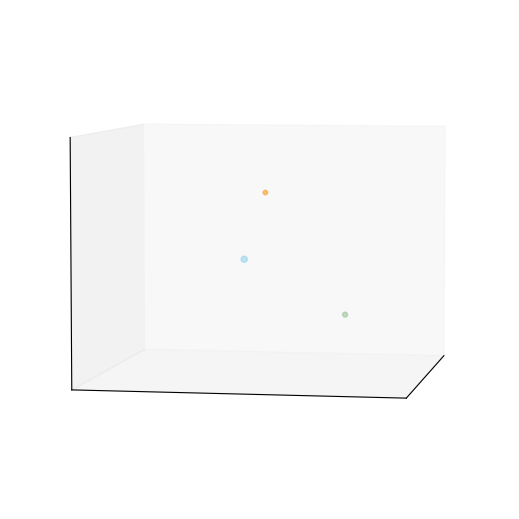

Source code (Python): (Note: this script raises an exception after producing the figure.)
import numpy as np
import pandas as pd
from random import choice
from string import ascii_lowercase

import matplotlib.pyplot as plt
import matplotlib.animation as animation

g = -9.81

class body:
    
    def __init__(self, 
                 position = [0.,0.,0.], 
                 velocity = [0.,0.,0.], 
                 mass = 1) -> None:
        self.position = np.array(position)
        self.velocity = np.array(velocity)
        self.mass = mass
        
        self.id = ''.join(choice(ascii_lowercase) for _ in range(5))
        
    def update(self, dv):
        self.velocity += 0.05*dv
        self.position += 0.05*self.velocity

def accelerate(p1, p2, p3, g = 9.81):
    a1 = -g*np.sum([p.mass*np.divide((p1.position - p.position),np.linalg.norm(p1.position - p.position)) for p in [p2, p3]],
                   axis = 0)
    a2 = -g*np.sum([p.mass*np.divide((p2.position - p.position),np.linalg.norm(p2.position - p.position)) for p in [p3, p1]],
                   axis = 0)
    a3 = -g*np.sum([p.mass*np.divide((p3.position - p.position),np.linalg.norm(p3.position - p.position)) for p in [p1, p2]],
                   axis = 0)
    
    return a1, a2, a3 


p1 = body([1.,0.,10.],[0.,0.,0.],1.)
p2 = body([10.,-1.,0.],[0.,0.,0.],2.)
p3 = body([1.,10.,-10.],[0.,0.,0.],1.3)

fig = plt.figure(frameon=False)
fig.set_size_inches(5,5)
ax = fig.add_subplot(projection='3d')
fig.subplots_adjust(left=0, bottom=0, right=1, top=1, hspace = 0, wspace = 0)
scat = ax.scatter([p.position[0] for p in [p1,p2,p3]],
                  [p.position[1] for p in [p1,p2,p3]],
                  [p.position[2] for p in [p1,p2,p3]],
                  c = ['darkorange','skyblue','darkseagreen'], 
                  alpha = 0.5,
                  s = [p.mass*10 for p in [p1,p2,p3]])

ax.grid(False)
ax.set_xticks([])
ax.set_yticks([])
ax.set_zticks([])

zoom = 20
ax.set(xlim=[-zoom, zoom], ylim=[-zoom, zoom], zlim=[-zoom,zoom], xlabel='', ylabel='', zlabel='')

def update(frame):
    
    dv_1, dv_2, dv_3 = accelerate(p1,p2,p3)
    p1.update(dv_1)
    p2.update(dv_2)
    p3.update(dv_3)
    
    # update the scatter plot:
    scat._offsets3d = ([p.position[0] for p in [p1,p2,p3]],
                       [p.position[1] for p in [p1,p2,p3]],
                       [p.position[2] for p in [p1,p2,p3]])
    
    return (scat)

plt.margins(0,0,0)
ani = animation.FuncAnimation(fig=fig, func=update, frames=600, interval=50)
ax.view_init(elev=5, azim=10, roll=0)
# plt.show()

ani.save(filename="Downloads/3body_example.gif", writer="pillow", dpi=300)